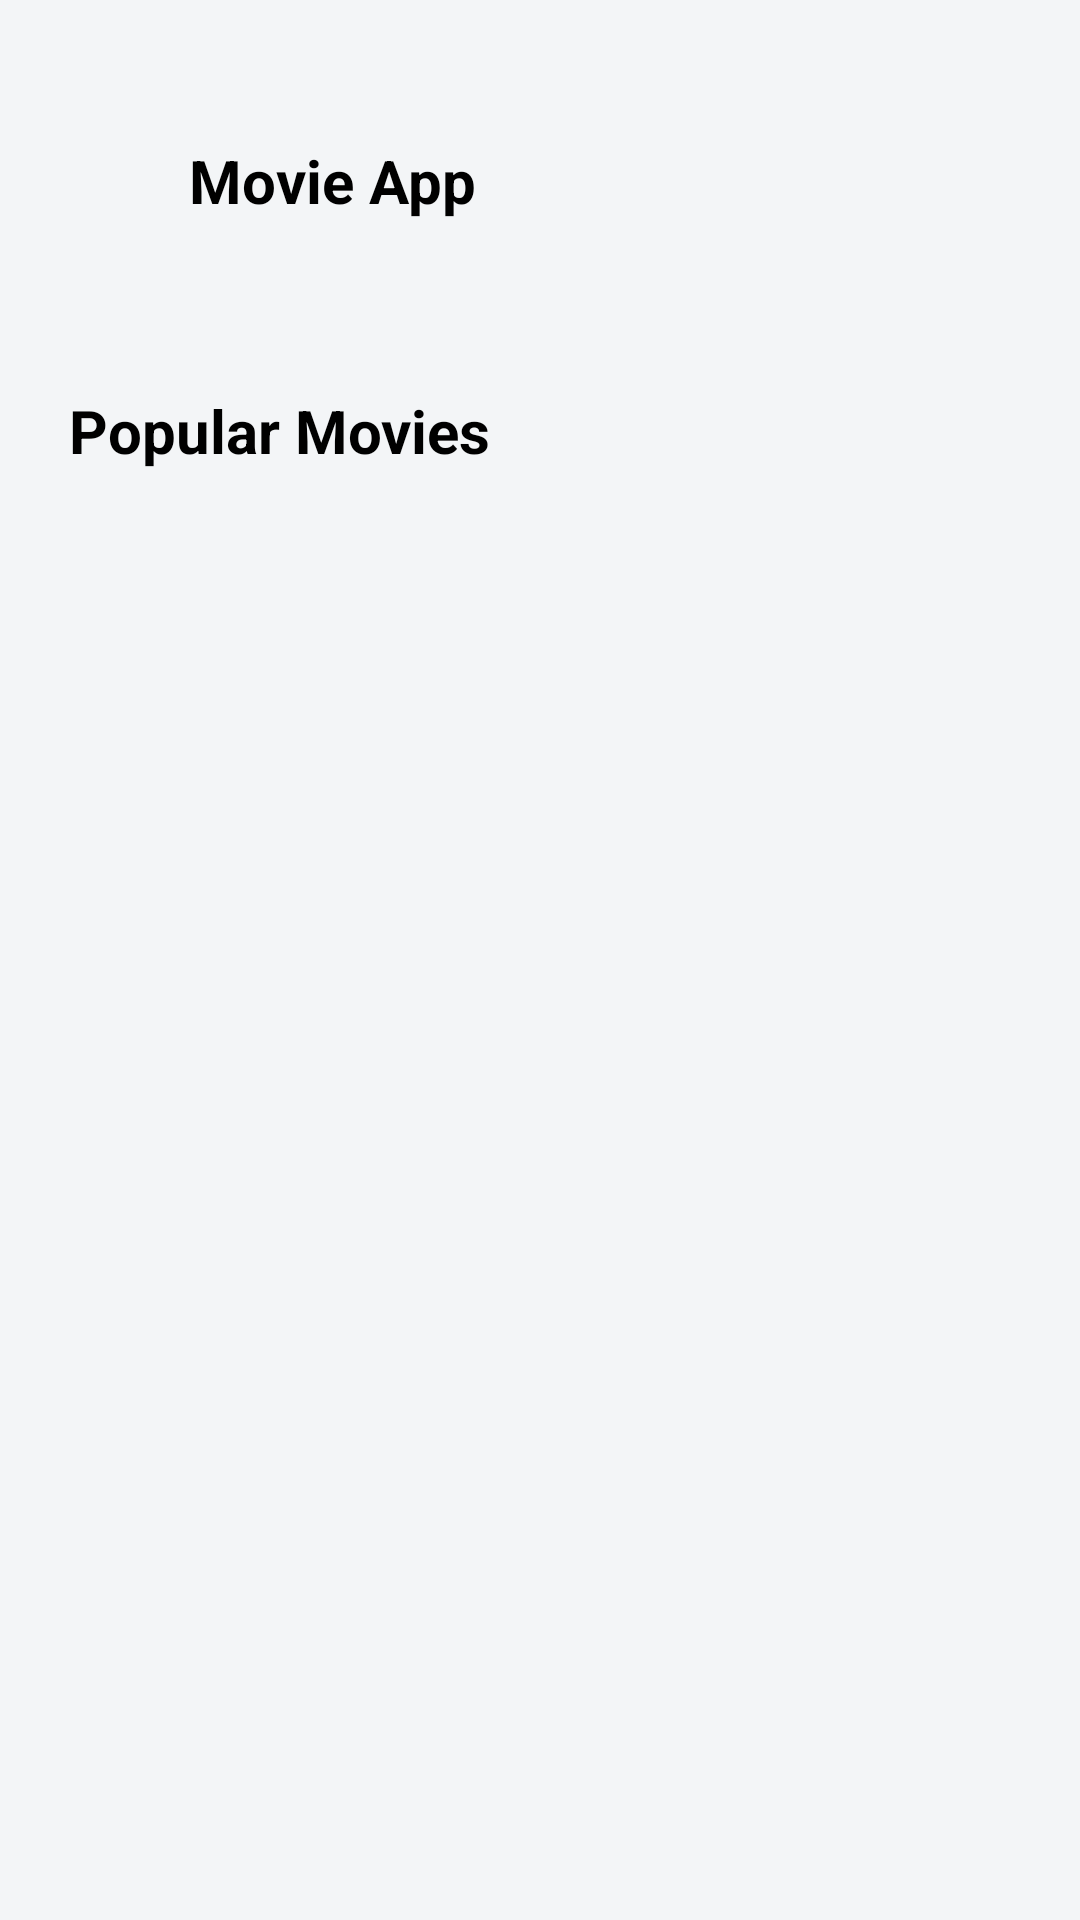

The Android layout XML behind this screen, and the referenced resources:
<!-- AndroidManifest.xml: application theme Theme.Hapis -->
<!-- res/layout/home_screen.xml -->
<?xml version="1.0" encoding="utf-8"?>
<androidx.core.widget.NestedScrollView xmlns:android="http://schemas.android.com/apk/res/android"
    xmlns:app="http://schemas.android.com/apk/res-auto"
    xmlns:tools="http://schemas.android.com/tools"
    android:layout_width="match_parent"
    android:layout_height="match_parent"
    android:background="@color/light_gray"
    android:fillViewport="true">

    <androidx.constraintlayout.widget.ConstraintLayout
        android:layout_width="match_parent"
        android:layout_height="wrap_content">

        <ImageView
            android:id="@+id/movie_iv"
            android:layout_width="30dp"
            android:layout_height="40dp"
            android:layout_marginTop="40dp"
            android:scaleType="centerCrop"
            android:src="@drawable/ic_baseline_local_movies_24"
            app:layout_constraintEnd_toEndOf="parent"
            app:layout_constraintHorizontal_bias="0.07"
            app:layout_constraintStart_toStartOf="parent"
            app:layout_constraintTop_toTopOf="parent"
            tools:ignore="ContentDescription" />

        <TextView
            android:layout_width="wrap_content"
            android:layout_height="wrap_content"
            android:layout_marginStart="10dp"
            android:text="@string/logo_name"
            android:textColor="@color/black"
            android:textSize="20sp"
            android:textStyle="bold"
            app:layout_constraintBottom_toBottomOf="@+id/movie_iv"
            app:layout_constraintStart_toEndOf="@+id/movie_iv"
            app:layout_constraintTop_toTopOf="@+id/movie_iv" />

        <ImageView
            android:id="@+id/search_iv"
            android:layout_width="36dp"
            android:layout_height="36dp"
            android:src="@drawable/ic_baseline_search_24"
            app:layout_constraintBottom_toBottomOf="@+id/movie_iv"
            app:layout_constraintEnd_toEndOf="parent"
            app:layout_constraintHorizontal_bias="0.95"
            app:layout_constraintStart_toStartOf="parent"
            app:layout_constraintTop_toTopOf="@+id/movie_iv"
            tools:ignore="ContentDescription" />


        <TextView
            android:id="@+id/popular_tv"
            android:layout_width="wrap_content"
            android:layout_height="wrap_content"
            android:layout_marginTop="50dp"
            android:text="Popular Movies"
            android:textColor="@color/black"
            android:textSize="20sp"
            android:textStyle="bold"
            app:layout_constraintStart_toStartOf="@id/movie_iv"
            app:layout_constraintTop_toBottomOf="@id/movie_iv" />

        <androidx.viewpager2.widget.ViewPager2
            android:id="@+id/view_pager_home"
            android:layout_width="0dp"
            android:layout_height="0dp"
            android:layout_marginTop="14dp"
            app:layout_constraintDimensionRatio="1:1.4"
            app:layout_constraintEnd_toEndOf="parent"
            app:layout_constraintStart_toStartOf="parent"
            app:layout_constraintTop_toBottomOf="@id/popular_tv" />

        <ProgressBar
            android:id="@+id/progress_bar"
            android:layout_width="wrap_content"
            android:layout_height="wrap_content"
            android:visibility="gone"
            android:theme="@style/ProgressBarStyle"
            app:layout_constraintBottom_toBottomOf="@id/view_pager_home"
            app:layout_constraintEnd_toEndOf="@id/view_pager_home"
            app:layout_constraintStart_toStartOf="@id/view_pager_home"
            app:layout_constraintTop_toTopOf="@id/view_pager_home" />




    </androidx.constraintlayout.widget.ConstraintLayout>

</androidx.core.widget.NestedScrollView>
<!-- resources referenced by this layout -->
<resources>
  <color name="black">#FF000000</color>
  <color name="light_gray">#F3F5F7</color>
  <string name="logo_name">Movie App</string>
  
      //search screen
  <style name="ProgressBarStyle">
          <item name="colorAccent">@color/black</item>
      </style>
  <style name="Theme.Hapis" parent="Theme.MaterialComponents.DayNight.NoActionBar">
          
          <item name="colorPrimary">#333333</item>
          <item name="colorPrimaryVariant">#4E4D50</item>
          <item name="colorOnPrimary">@color/white</item>
          
          <item name="colorSecondary">@color/teal_200</item>
          <item name="colorSecondaryVariant">@color/teal_700</item>
          <item name="colorOnSecondary">@color/black</item>
          
          <item name="android:statusBarColor" tools:targetApi="l">@color/gray</item>
          
          <item name="windowActionBar">false</item>
          <item name="windowNoTitle">true</item>
      </style>
  <color name="white">#FFFFFFFF</color>
  <color name="teal_200">#FF03DAC5</color>
  <color name="teal_700">#FF018786</color>
  <color name="gray">#48494B</color>
</resources>
